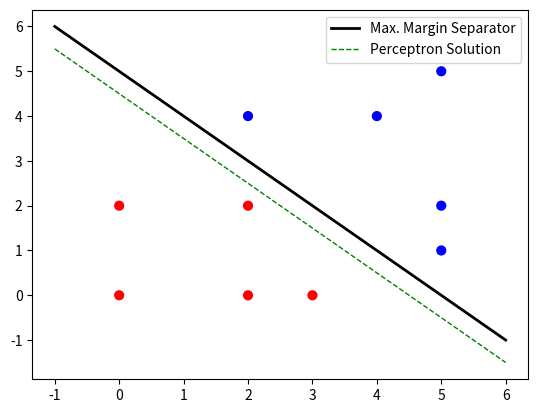

This figure's Python source:
#!/usr/bin/env python3
# -*- coding: utf-8 -*-
"""
Created on Wed Jun 19 12:59:45 2019

[redacted]

Perceptron algorithm with offset
"""
import numpy as np
import matplotlib.pyplot as plt

# Data points
x = np.array([[0,0],[2,0],[3,0],[0,2],[2,2],[5,1],[5,2],[2,4],[4,4],[5,5]])
#x = np.array([[-4,2],[-2,1],[-1,-1],[2,2],[1,-2]])
#x = np.array([[1,0],[-1,10],[-1,-1]])

# Labels
y = np.array([[-1],[-1],[-1],[-1],[-1],[1],[1],[1],[1],[1]])
#y = np.array([[1],[1],[-1],[-1],[-1]])
#y = np.array([[-1],[1],[1]])

# Plot data
colors = ['b' if y == 1 else 'r' for y in y]
plt.figure()
plt.scatter(x[:,0], x[:,1], s=40, c=colors)

# Number of examples
n = x.shape[0]

# Number of features
m = x.shape[1]

# No. of iterations
T = 10

# Initialize parameter vector and offset
theta = np.array([[1],[1]])
theta0 = -5

# Tolerance for floating point errors
eps = 1e-8

# Start the perceptron update loop
mistakes = 0    # Keep track of mistakes
for t in range(T):
    counter = 0     # To check if all examples are classified correctly in loop
    for i in range(n):
        agreement = float(y[i]*(theta.T.dot(x[i,:]) + theta0))
        if abs(agreement) < eps or agreement < 0.0:
            theta = theta + y[i]*x[i,:].reshape((m,1))
            theta0 = theta0 + float(y[i])
            print("current parameter vector:", theta)
            print("current offset: {:.1f}".format(theta0))
            mistakes += 1
        else:
            counter += 1
    
    # If all examples classified correctly, stop
    if counter == n:
        print("No. of iteration loops through the dataset:", t+1)
        break
    
# Print total number of mistakes
print("Total number of misclassifications:", mistakes)

# Plot the decision boundary
x_line = np.linspace(-1,6,100)
y_line = (-theta0 - theta[0]*x_line)/theta[1]
y_line2 = (18 - 4*x_line)/4
plt.plot(x_line, y_line, 'k-', linewidth = 2, label = 'Max. Margin Separator')
plt.plot(x_line, y_line2, 'g--', linewidth = 1, label = 'Perceptron Solution')
plt.legend()